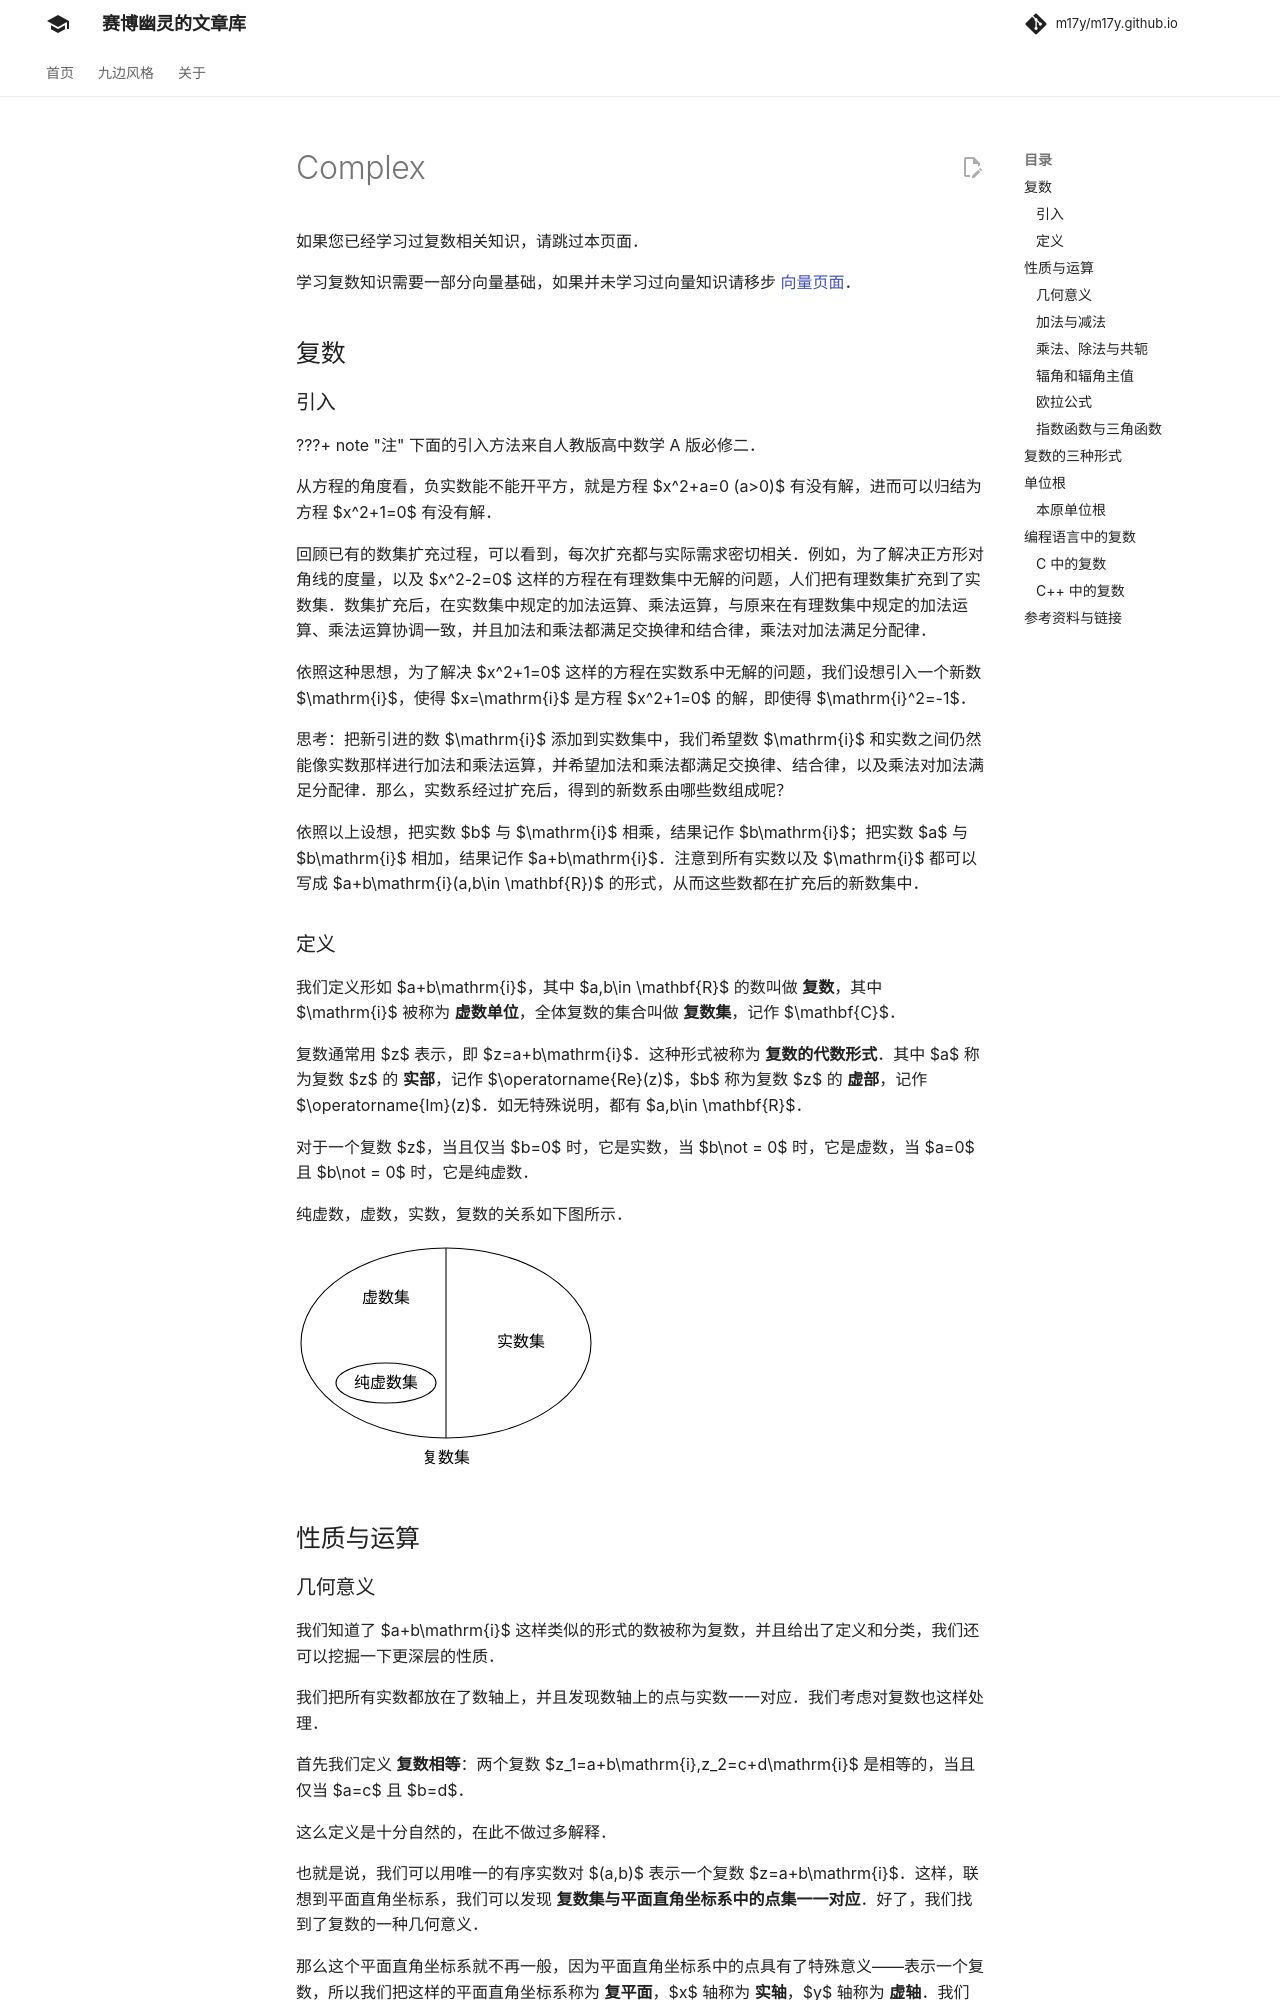

repository: m17y/m17y.github.io · page: math/complex/index.html · generator: mkdocs

如果您已经学习过复数相关知识，请跳过本页面。

学习复数知识需要一部分向量基础，如果并未学习过向量知识请移步 [向量页面](../math/linear-algebra/vector.md)。

## 复数

### 引入

???+ note "注"
    下面的引入方法来自人教版高中数学 A 版必修二。

从方程的角度看，负实数能不能开平方，就是方程 $x^2+a=0 (a>0)$ 有没有解，进而可以归结为方程 $x^2+1=0$ 有没有解。

回顾已有的数集扩充过程，可以看到，每次扩充都与实际需求密切相关。例如，为了解决正方形对角线的度量，以及 $x^2-2=0$ 这样的方程在有理数集中无解的问题，人们把有理数集扩充到了实数集。数集扩充后，在实数集中规定的加法运算、乘法运算，与原来在有理数集中规定的加法运算、乘法运算协调一致，并且加法和乘法都满足交换律和结合律，乘法对加法满足分配律。

依照这种思想，为了解决 $x^2+1=0$ 这样的方程在实数系中无解的问题，我们设想引入一个新数 $\mathrm{i}$，使得 $x=\mathrm{i}$ 是方程 $x^2+1=0$ 的解，即使得 $\mathrm{i}^2=-1$。

思考：把新引进的数 $\mathrm{i}$ 添加到实数集中，我们希望数 $\mathrm{i}$ 和实数之间仍然能像实数那样进行加法和乘法运算，并希望加法和乘法都满足交换律、结合律，以及乘法对加法满足分配律。那么，实数系经过扩充后，得到的新数系由哪些数组成呢？

依照以上设想，把实数 $b$ 与 $\mathrm{i}$ 相乘，结果记作 $b\mathrm{i}$；把实数 $a$ 与 $b\mathrm{i}$ 相加，结果记作 $a+b\mathrm{i}$。注意到所有实数以及 $\mathrm{i}$ 都可以写成 $a+b\mathrm{i}(a,b\in \mathbf{R})$ 的形式，从而这些数都在扩充后的新数集中。

### 定义

我们定义形如 $a+b\mathrm{i}$，其中 $a,b\in \mathbf{R}$ 的数叫做 **复数**，其中 $\mathrm{i}$ 被称为 **虚数单位**，全体复数的集合叫做 **复数集**，记作 $\mathbf{C}$。

复数通常用 $z$ 表示，即 $z=a+b\mathrm{i}$。这种形式被称为 **复数的代数形式**。其中 $a$ 称为复数 $z$ 的 **实部**，记作 $\operatorname{Re}(z)$，$b$ 称为复数 $z$ 的 **虚部**，记作 $\operatorname{Im}(z)$。如无特殊说明，都有 $a,b\in \mathbf{R}$。

对于一个复数 $z$，当且仅当 $b=0$ 时，它是实数，当 $b\not = 0$ 时，它是虚数，当 $a=0$ 且 $b\not = 0$ 时，它是纯虚数。

纯虚数，虚数，实数，复数的关系如下图所示。

![](./images/complex-relation.svg)

## 性质与运算
